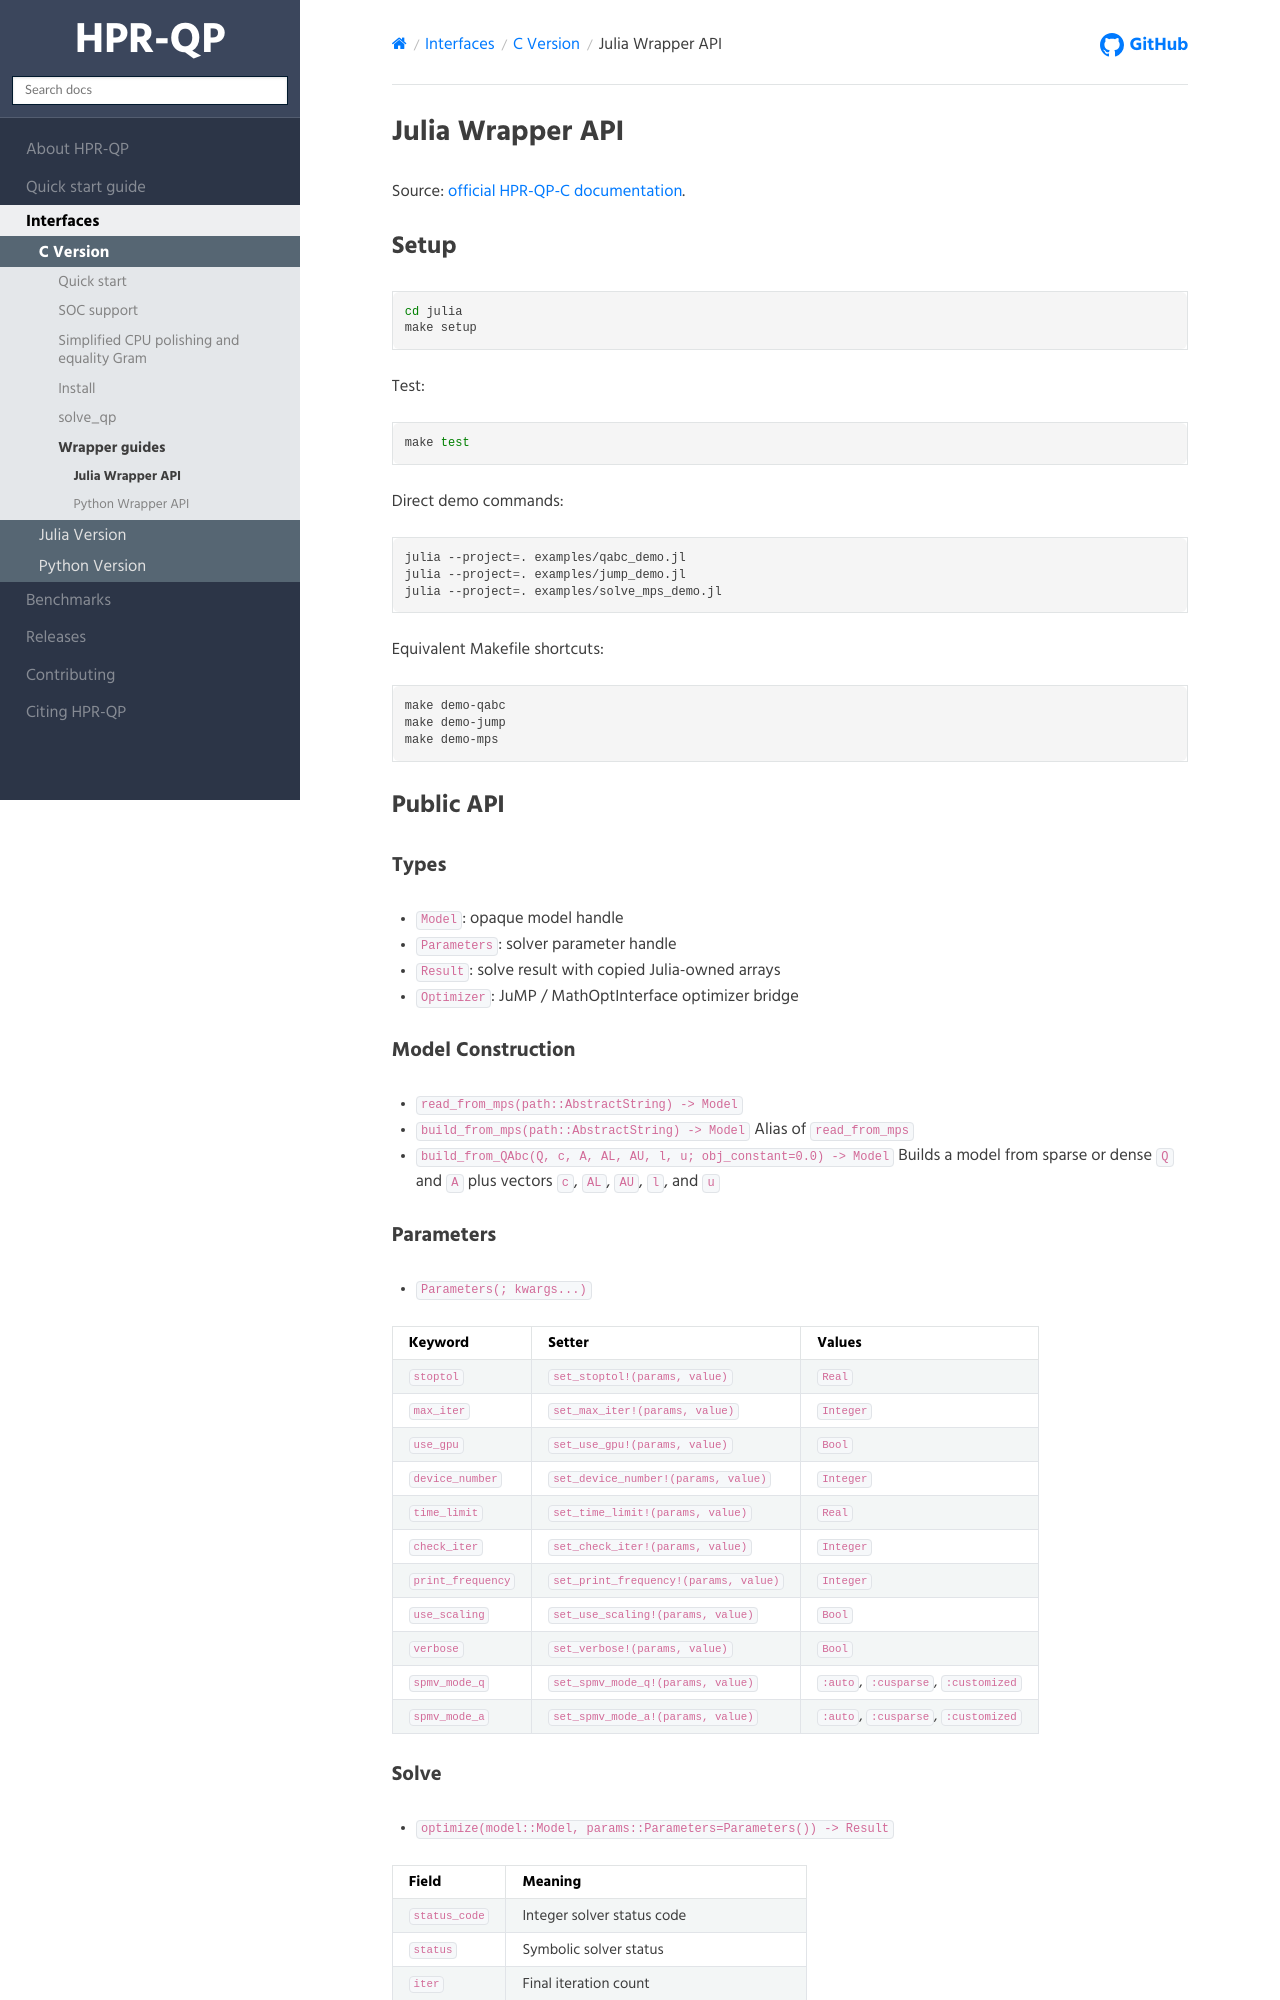

repository: PolyU-IOR/HPR-web · page: hprqp/Interfaces/C interfaces/Julia Wrapper.html · generator: sphinx

# Julia Wrapper API

Source: [official HPR-QP-C documentation](https://github.com/PolyU-IOR/HPR-QP-C/blob/main/julia/README.md).

## Setup

```sh
cd julia
make setup
```

Test:

```sh
make test
```

Direct demo commands:

```sh
julia --project=. examples/qabc_demo.jl
julia --project=. examples/jump_demo.jl
julia --project=. examples/solve_mps_demo.jl
```

Equivalent Makefile shortcuts:

```sh
make demo-qabc
make demo-jump
make demo-mps
```

## Public API

### Types

- `Model`: opaque model handle
- `Parameters`: solver parameter handle
- `Result`: solve result with copied Julia-owned arrays
- `Optimizer`: JuMP / MathOptInterface optimizer bridge

### Model Construction

- `read_from_mps(path::AbstractString) -> Model`
- `build_from_mps(path::AbstractString) -> Model`
  Alias of `read_from_mps`
- `build_from_QAbc(Q, c, A, AL, AU, l, u; obj_constant=0.0) -> Model`
  Builds a model from sparse or dense `Q` and `A` plus vectors `c`, `AL`, `AU`, `l`, and `u`

### Parameters

- `Parameters(; kwargs...)`

| Keyword | Setter | Values |
| --- | --- | --- |
| `stoptol` | `set_stoptol!(params, value)` | `Real` |
| `max_iter` | `set_max_iter!(params, value)` | `Integer` |
| `use_gpu` | `set_use_gpu!(params, value)` | `Bool` |
| `device_number` | `set_device_number!(params, value)` | `Integer` |
| `time_limit` | `set_time_limit!(params, value)` | `Real` |
| `check_iter` | `set_check_iter!(params, value)` | `Integer` |
| `print_frequency` | `set_print_frequency!(params, value)` | `Integer` |
| `use_scaling` | `set_use_scaling!(params, value)` | `Bool` |
| `verbose` | `set_verbose!(params, value)` | `Bool` |
| `spmv_mode_q` | `set_spmv_mode_q!(params, value)` | `:auto`, `:cusparse`, `:customized` |
| `spmv_mode_a` | `set_spmv_mode_a!(params, value)` | `:auto`, `:cusparse`, `:customized` |
